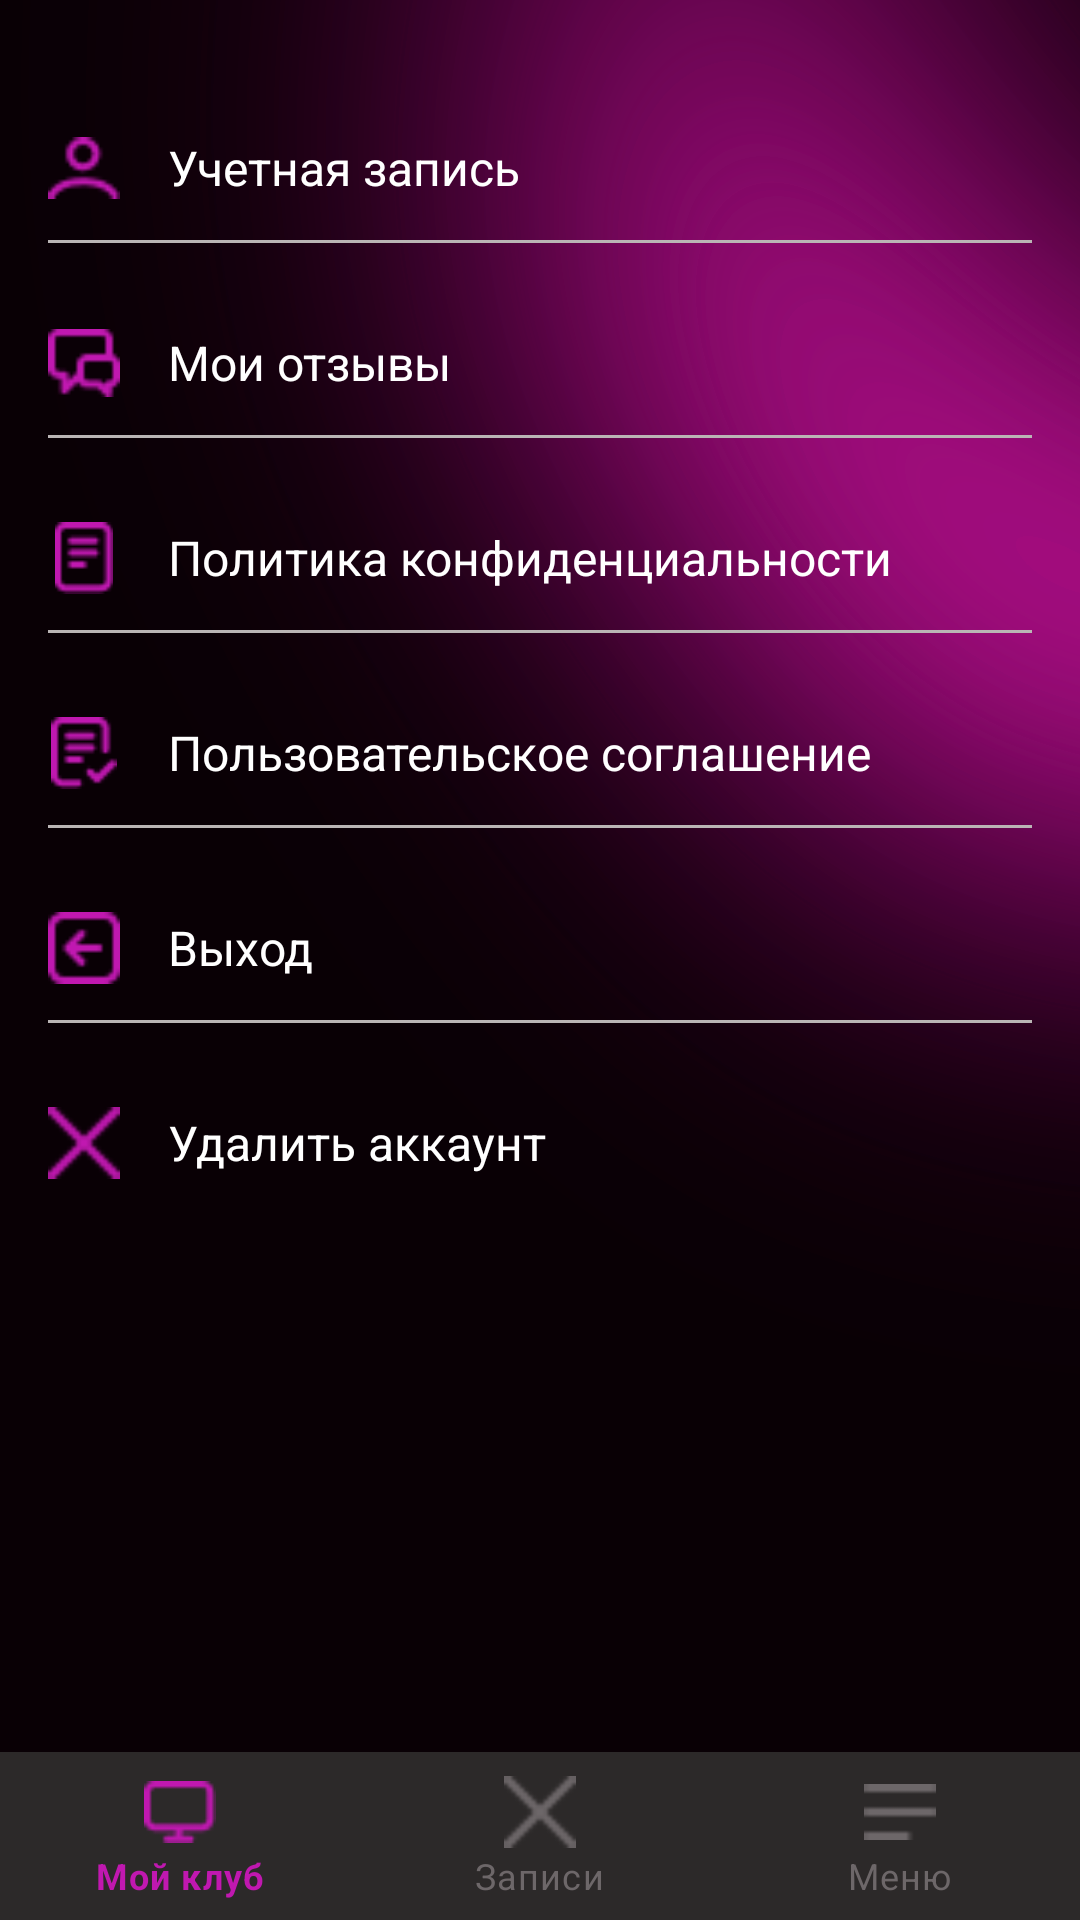

Produce the Android XML layout that renders to this screen, including the resource entries it uses.
<!-- AndroidManifest.xml: application theme Theme.RPMProekt -->
<!-- res/layout/menu_activity1.xml -->
<?xml version="1.0" encoding="utf-8"?>
<androidx.constraintlayout.widget.ConstraintLayout
    xmlns:android="http://schemas.android.com/apk/res/android"
    xmlns:app="http://schemas.android.com/apk/res-auto"
    android:layout_width="match_parent"
    android:id="@+id/main"
    android:layout_height="match_parent"
    android:background="@drawable/back">

    
    <LinearLayout
        android:layout_width="match_parent"
        android:layout_height="0dp"
        android:orientation="vertical"
        android:layout_marginTop="16dp"
        app:layout_constraintTop_toTopOf="parent"
        app:layout_constraintStart_toStartOf="parent"
        app:layout_constraintEnd_toEndOf="parent"
        app:layout_constraintBottom_toTopOf="@+id/bottomNavigationView">
        >

        
        <LinearLayout
            android:layout_width="match_parent"
            android:layout_height="48dp"
            android:orientation="horizontal"
            android:gravity="center_vertical"
            android:paddingStart="16dp"
            android:paddingEnd="16dp"
            android:background="?attr/selectableItemBackground"
            android:layout_marginTop="16dp">

            <ImageView
                android:layout_width="24dp"
                android:layout_height="24dp"
                android:src="@drawable/ic_account"
                android:layout_marginEnd="16dp"/>

            <TextView
                android:layout_width="0dp"
                android:layout_height="wrap_content"
                android:layout_weight="1"
                android:text="Учетная запись"
                android:textColor="@color/white"
                android:textSize="16sp"/>

        </LinearLayout>

        
        <View
            android:layout_width="match_parent"
            android:layout_height="1dp"
            android:background="@color/gray"
            android:layout_marginStart="16dp"
            android:layout_marginEnd="16dp"/>

        
        <LinearLayout
            android:id="@+id/feedback"
            android:layout_width="match_parent"
            android:layout_height="48dp"
            android:orientation="horizontal"
            android:gravity="center_vertical"
            android:paddingStart="16dp"
            android:paddingEnd="16dp"
            android:background="?attr/selectableItemBackground"
            android:layout_marginTop="16dp">

            <ImageView
                android:layout_width="24dp"
                android:layout_height="24dp"
                android:src="@drawable/ic_reviews"
                android:layout_marginEnd="16dp"/>

            <TextView
                android:layout_width="0dp"
                android:layout_height="wrap_content"
                android:layout_weight="1"
                android:text="Мои отзывы"
                android:textColor="@color/white"
                android:textSize="16sp"/>

        </LinearLayout>

        
        <View
            android:layout_width="match_parent"
            android:layout_height="1dp"
            android:background="@color/gray"
            android:layout_marginStart="16dp"
            android:layout_marginEnd="16dp"/>

        
        <LinearLayout
            android:id="@+id/privacyPolicyLayout"
            android:layout_width="match_parent"
            android:layout_height="48dp"
            android:orientation="horizontal"
            android:gravity="center_vertical"
            android:paddingStart="16dp"
            android:paddingEnd="16dp"
            android:background="?attr/selectableItemBackground"
            android:layout_marginTop="16dp">

            <ImageView
                android:layout_width="24dp"
                android:layout_height="24dp"
                android:src="@drawable/ic_privacy"
                android:layout_marginEnd="16dp"/>

            <TextView
                android:layout_width="0dp"
                android:layout_height="wrap_content"
                android:layout_weight="1"
                android:text="Политика конфиденциальности"
                android:textColor="@color/white"
                android:textSize="16sp"/>

        </LinearLayout>


        
        <View
            android:layout_width="match_parent"
            android:layout_height="1dp"
            android:background="@color/gray"
            android:layout_marginStart="16dp"
            android:layout_marginEnd="16dp"/>

        
        <LinearLayout
            android:id="@+id/sogl"
            android:layout_width="match_parent"
            android:layout_height="48dp"
            android:orientation="horizontal"
            android:gravity="center_vertical"
            android:paddingStart="16dp"
            android:paddingEnd="16dp"
            android:background="?attr/selectableItemBackground"
            android:layout_marginTop="16dp">

            <ImageView
                android:layout_width="24dp"
                android:layout_height="24dp"
                android:src="@drawable/ic_terms"
                android:layout_marginEnd="16dp"/>

            <TextView
                android:layout_width="0dp"
                android:layout_height="wrap_content"
                android:layout_weight="1"
                android:text="Пользовательское соглашение"
                android:textColor="@color/white"
                android:textSize="16sp"/>

        </LinearLayout>

        
        <View
            android:layout_width="match_parent"
            android:layout_height="1dp"
            android:background="@color/gray"
            android:layout_marginStart="16dp"
            android:layout_marginEnd="16dp"/>

        
        <LinearLayout
            android:id="@+id/logoutLayout"
            android:layout_width="match_parent"
            android:layout_height="48dp"
            android:orientation="horizontal"
            android:gravity="center_vertical"
            android:paddingStart="16dp"
            android:paddingEnd="16dp"
            android:background="?attr/selectableItemBackground"
            android:layout_marginTop="16dp">

            <ImageView
                android:layout_width="24dp"
                android:layout_height="24dp"
                android:src="@drawable/ic_logout"
                android:layout_marginEnd="16dp"/>

            <TextView
                android:layout_width="0dp"
                android:layout_height="wrap_content"
                android:layout_weight="1"
                android:textColor="@color/white"
                android:text="Выход"
                android:textSize="16sp"/>

        </LinearLayout>

        
        <View
            android:layout_width="match_parent"
            android:layout_height="1dp"
            android:background="@color/gray"
            android:layout_marginStart="16dp"
            android:layout_marginEnd="16dp"/>

        
        <LinearLayout
            android:layout_width="match_parent"
            android:layout_height="48dp"
            android:orientation="horizontal"
            android:gravity="center_vertical"
            android:paddingStart="16dp"
            android:paddingEnd="16dp"
            android:background="?attr/selectableItemBackground"
            android:layout_marginTop="16dp"> 

            <ImageView
                android:layout_width="24dp"
                android:layout_height="24dp"
                android:src="@drawable/ic_delete"
                android:layout_marginEnd="16dp"/>

            <TextView
                android:layout_width="0dp"
                android:layout_height="wrap_content"
                android:layout_weight="1"
                android:textColor="@color/white"
                android:text="Удалить аккаунт"
                android:textSize="16sp"/>

        </LinearLayout>

    </LinearLayout>

    
    <com.google.android.material.bottomnavigation.BottomNavigationView
        android:id="@+id/bottomNavigationView"
        android:layout_width="match_parent"
        android:layout_height="wrap_content"
        android:background="@color/toolbarGray"
        app:itemIconTint="@color/bottom_nav_colors"
        app:itemTextColor="@color/bottom_nav_colors"
        app:labelVisibilityMode="labeled"
        app:layout_constraintBottom_toBottomOf="parent"
        app:layout_constraintStart_toStartOf="parent"
        app:menu="@menu/bottom_nav_menu" />

</androidx.constraintlayout.widget.ConstraintLayout>
<!-- resources referenced by this layout -->
<resources>
  <color name="gray">#BAB5B5</color>
  <color name="toolbarGray">#2C2929</color>
  <color name="white">#FFFFFFFF</color>
  <!-- drawable back: png bitmap (drawable, 152462 bytes) -->
  <!-- drawable ic_account: png bitmap (drawable, 505 bytes) -->
  <!-- drawable ic_delete: png bitmap (drawable, 254 bytes) -->
  <!-- drawable ic_logout: png bitmap (drawable, 438 bytes) -->
  <!-- drawable ic_privacy: png bitmap (drawable, 444 bytes) -->
  <!-- drawable ic_reviews: png bitmap (drawable, 464 bytes) -->
  <!-- drawable ic_terms: png bitmap (drawable, 516 bytes) -->
  <style name="Theme.RPMProekt" parent="Theme.MaterialComponents.DayNight.NoActionBar">
          
          <item name="colorPrimary">@color/purple_500</item>
          <item name="colorPrimaryVariant">@color/purple_700</item>
          <item name="colorOnPrimary">@color/white</item>
  
          <item name="colorSecondary">@color/teal_200</item>
          <item name="colorSecondaryVariant">@color/teal_700</item>
          <item name="colorOnSecondary">@color/black</item>
  
          
          <item name="android:statusBarColor">@color/white</item>
  
          
          <item name="android:windowNoTitle">true</item> 
          <item name="android:windowActionBar">false</item> 
  
          
          <item name="materialButtonStyle">@style/MyGradientButtonStyle</item>
  
          
          <item name="textInputStyle">@style/PhoneInputStyle</item>
  
          
          <item name="editTextStyle">@style/GrayInputEditText</item>
      </style>
  <color name="purple_500">#FF6200EE</color>
  <color name="purple_700">#FF3700B3</color>
  <color name="teal_200">#FF03DAC5</color>
  <color name="teal_700">#FF018786</color>
  <color name="black">#FF000000</color>
  <style name="MyGradientButtonStyle" parent="Widget.MaterialComponents.Button">
          <item name="android:background">@drawable/gradientbutton</item>
          <item name="backgroundTint">@null</item>
          <item name="android:textColor">@color/white</item>
          <item name="android:padding">10dp</item>
          <item name="android:textSize">16sp</item>
          <item name="cornerRadius">8dp</item>
      </style>
  <style name="PhoneInputStyle" parent="Widget.MaterialComponents.TextInputLayout.OutlinedBox">
          <item name="hintTextColor">@color/enter_number_gray</item>
          <item name="android:textColorHint">@color/enter_number_gray</item>
          <item name="boxStrokeColor">@color/enter_number_gray</item>
          <item name="boxStrokeWidth">1dp</item>
          <item name="boxStrokeWidthFocused">1dp</item>
      </style>
  <style name="GrayInputEditText" parent="Widget.MaterialComponents.TextInputEditText.OutlinedBox">
          <item name="android:textColor">@color/enter_number_gray</item>
          <item name="android:textColorHint">@color/enter_number_gray</item>
      </style>
  <!-- drawable gradientbutton (drawable) -->
  <?xml version="1.0" encoding="utf-8"?>
  <shape xmlns:android="http://schemas.android.com/apk/res/android"
      android:shape="rectangle">
      <corners android:radius="8dp" />
  
      <gradient
          android:type="linear"
          android:angle="0"
          android:startColor="#F9072A"
          android:centerColor="#E13AD1"
          android:centerX="0.33"
          android:endColor="#8B17E3">
  
      <item android:offset="0.0" android:color="#F9072A"/>
      <item android:offset="0.46" android:color="#E13AD1"/>
      <item android:offset="0.73" android:color="#C018B0"/>
      <item android:offset="1.0" android:color="#8B17E3"/>
  </gradient>
      </shape>
  <color name="enter_number_gray">#BAB5B5</color>
</resources>
